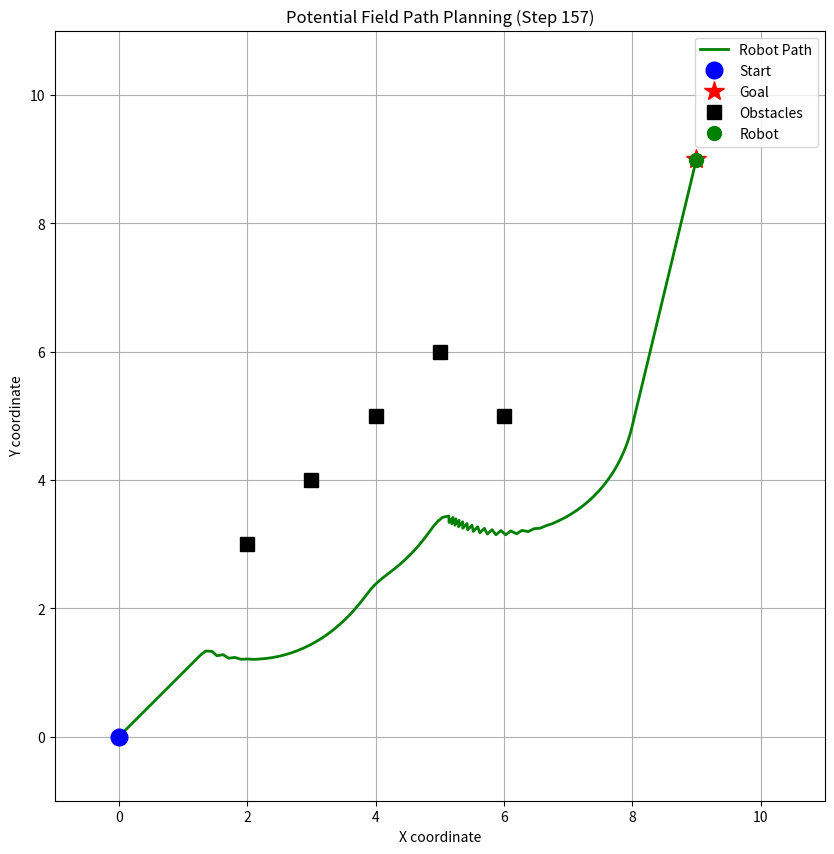

Recreate this plot in Python.
import numpy as np
import matplotlib.pyplot as plt


class PotentialFieldRobot:
    def __init__(self, width, height, start, goal, obstacles, k_att=1.0, k_rep=100.0, influence_radius=1.5,
                 step_size=0.1, max_steps=1000, k_rep_scale=10.0):
        self.width = width
        self.height = height
        self.start = np.array(start, dtype=float)
        self.goal = np.array(goal, dtype=float)
        self.obstacles = [np.array(obs, dtype=float) for obs in obstacles]

        self.k_att = k_att
        self.k_rep = k_rep
        self.rho0 = influence_radius
        self.step_size = step_size
        self.max_steps = max_steps
        self.k_rep_scale = k_rep_scale
        self.k_rep_scale = k_rep_scale

        self.current_pos = self.start.copy()
        self.path = [self.start.copy()]

    def compute_attractive_force(self):
        return self.k_att * (self.goal - self.current_pos)

    def compute_repulsive_force(self):
        total_rep_force = np.zeros(2, dtype=float)
        for obs in self.obstacles:
            dist_vec = self.current_pos - obs
            dist_mag = np.linalg.norm(dist_vec)

            if self.rho0 >= dist_mag > 0:
                distance_factor = (self.rho0 / dist_mag) ** self.k_rep_scale
                rep_force = self.k_rep * distance_factor * (1.0 / dist_mag - 1.0 / self.rho0) * (1.0 / dist_mag ** 2) * (
                            dist_vec / dist_mag)
                total_rep_force += rep_force

        return total_rep_force

    def find_path_and_animate(self):
        print("Starting pathfinding with dynamic visualization...")

        plt.ion()
        fig, ax = plt.subplots(figsize=(10, 10))

        for i in range(self.max_steps):
            if np.linalg.norm(self.current_pos - self.goal) < self.step_size:
                print(f"Goal reached in {i} steps!")
                self.path.append(self.goal.copy())
                break

            f_att = self.compute_attractive_force()
            f_rep = self.compute_repulsive_force()
            f_total = f_att + f_rep

            force_mag = np.linalg.norm(f_total)
            if force_mag > 0:
                direction = f_total / force_mag
                self.current_pos += self.step_size * direction
                self.path.append(self.current_pos.copy())
            else:
                print("Stuck in a local minimum.")
                break

            ax.clear()

            path_arr = np.array(self.path)
            ax.plot(path_arr[:, 0], path_arr[:, 1], 'g-', linewidth=2, label='Robot Path')
            ax.plot(self.start[0], self.start[1], 'bo', markersize=12, label='Start')
            ax.plot(self.goal[0], self.goal[1], 'r*', markersize=15, label='Goal')

            if self.obstacles:
                obs_arr = np.array(self.obstacles)
                ax.plot(obs_arr[:, 0], obs_arr[:, 1], 'ks', markersize=10, label='Obstacles')

            ax.plot(self.current_pos[0], self.current_pos[1], 'go', markersize=10, label='Robot')

            ax.set_title(f'Potential Field Path Planning (Step {i})')
            ax.set_xlabel('X coordinate')
            ax.set_ylabel('Y coordinate')
            ax.set_xlim(-1, self.width + 1)
            ax.set_ylim(-1, self.height + 1)
            ax.grid(True)
            ax.legend()
            ax.set_aspect('equal', adjustable='box')

            plt.pause(0.01)

        if i == self.max_steps - 1:
            print(f"Pathfinding stopped after reaching max steps ({self.max_steps}).")

        print("Animatio n finished. Close the plot window to exit.")
        plt.ioff()
        plt.show()


if __name__ == '__main__':
    WIDTH = 10
    HEIGHT = 10
    START_POS = (0, 0)
    GOAL_POS = (9, 9)
    OBSTACLES = [(2, 3), (3, 4), (4, 5), (5, 6), (6, 5)]

    robot = PotentialFieldRobot(
        width=WIDTH,
        height=HEIGHT,
        start=START_POS,
        goal=GOAL_POS,
        obstacles=OBSTACLES,
        k_rep=150.0,
        influence_radius=2,
        k_rep_scale=10.0
    )

    robot.find_path_and_animate()